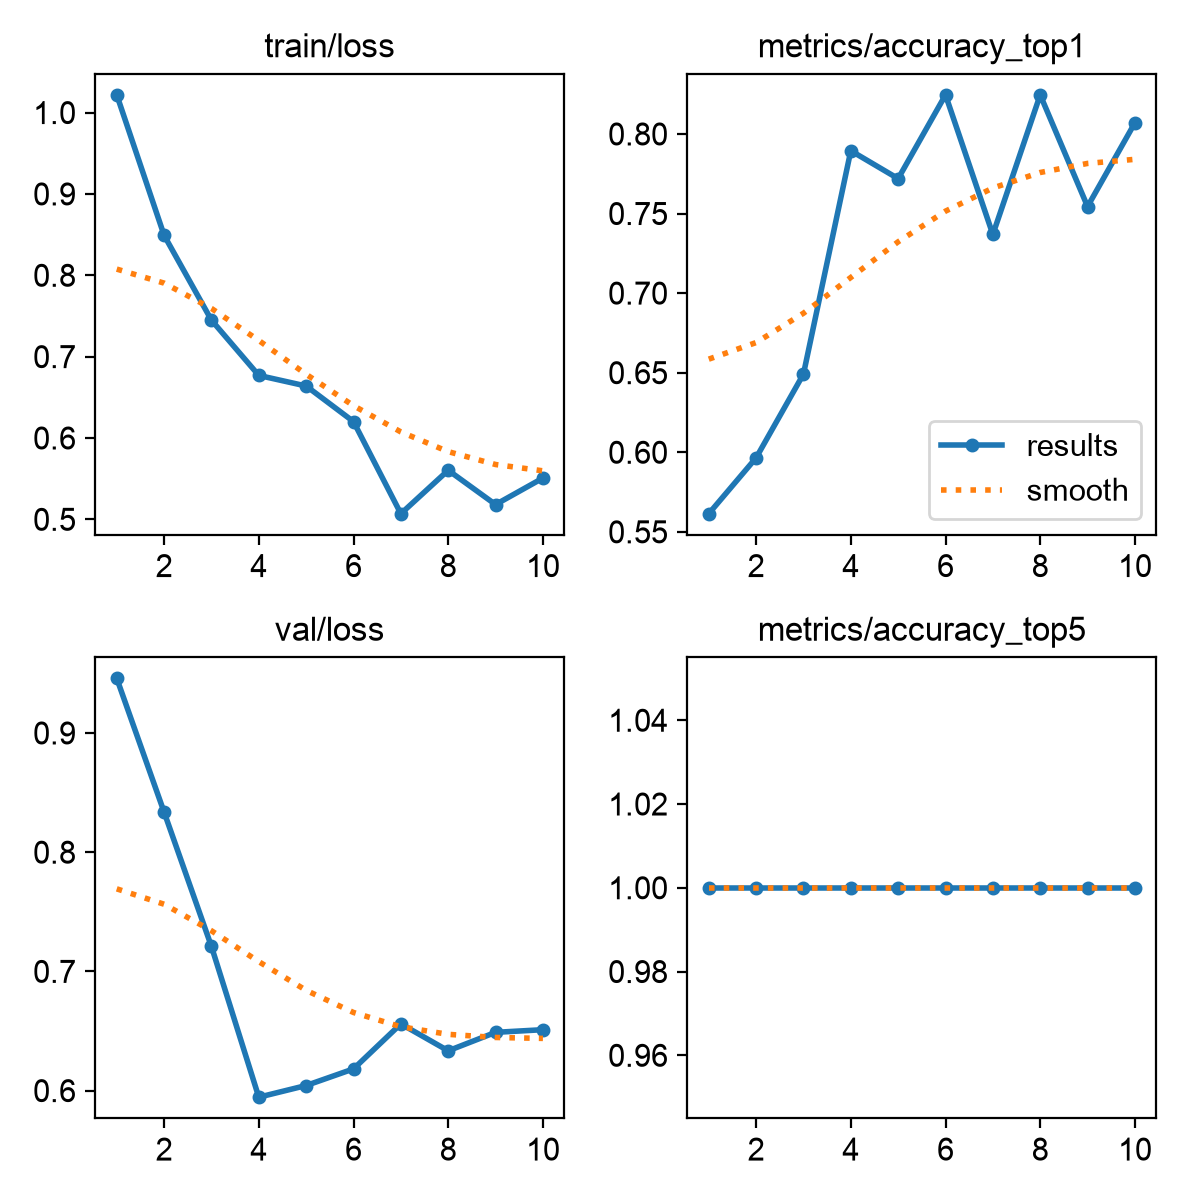

Data behind this chart, as committed beside it:
epoch, time, train/loss, metrics/accuracy_top1, metrics/accuracy_top5, val/loss, lr/pg0, lr/pg1, lr/pg2
1, 1.114, 1.022, 0.5614, 1, 0.9458, 0.0004483, 0.0004483, 0.0004483
2, 2.216, 0.8491, 0.5965, 1, 0.8336, 0.0008331, 0.0008331, 0.0008331
3, 3.279, 0.7449, 0.6491, 1, 0.7209, 0.001124, 0.001124, 0.001124
4, 4.284, 0.6769, 0.7895, 1, 0.5945, 0.001005, 0.001005, 0.001005
5, 5.277, 0.6639, 0.7719, 1, 0.6043, 0.0008631, 0.0008631, 0.0008631
6, 6.331, 0.6201, 0.8246, 1, 0.6182, 0.0007216, 0.0007216, 0.0007216
7, 7.353, 0.5069, 0.7368, 1, 0.656, 0.0005802, 0.0005802, 0.0005802
8, 8.344, 0.5603, 0.8246, 1, 0.6334, 0.0004387, 0.0004387, 0.0004387
9, 9.358, 0.5182, 0.7544, 1, 0.6489, 0.0002972, 0.0002972, 0.0002972
10, 10.37, 0.5507, 0.807, 1, 0.6511, 0.0001558, 0.0001558, 0.0001558
